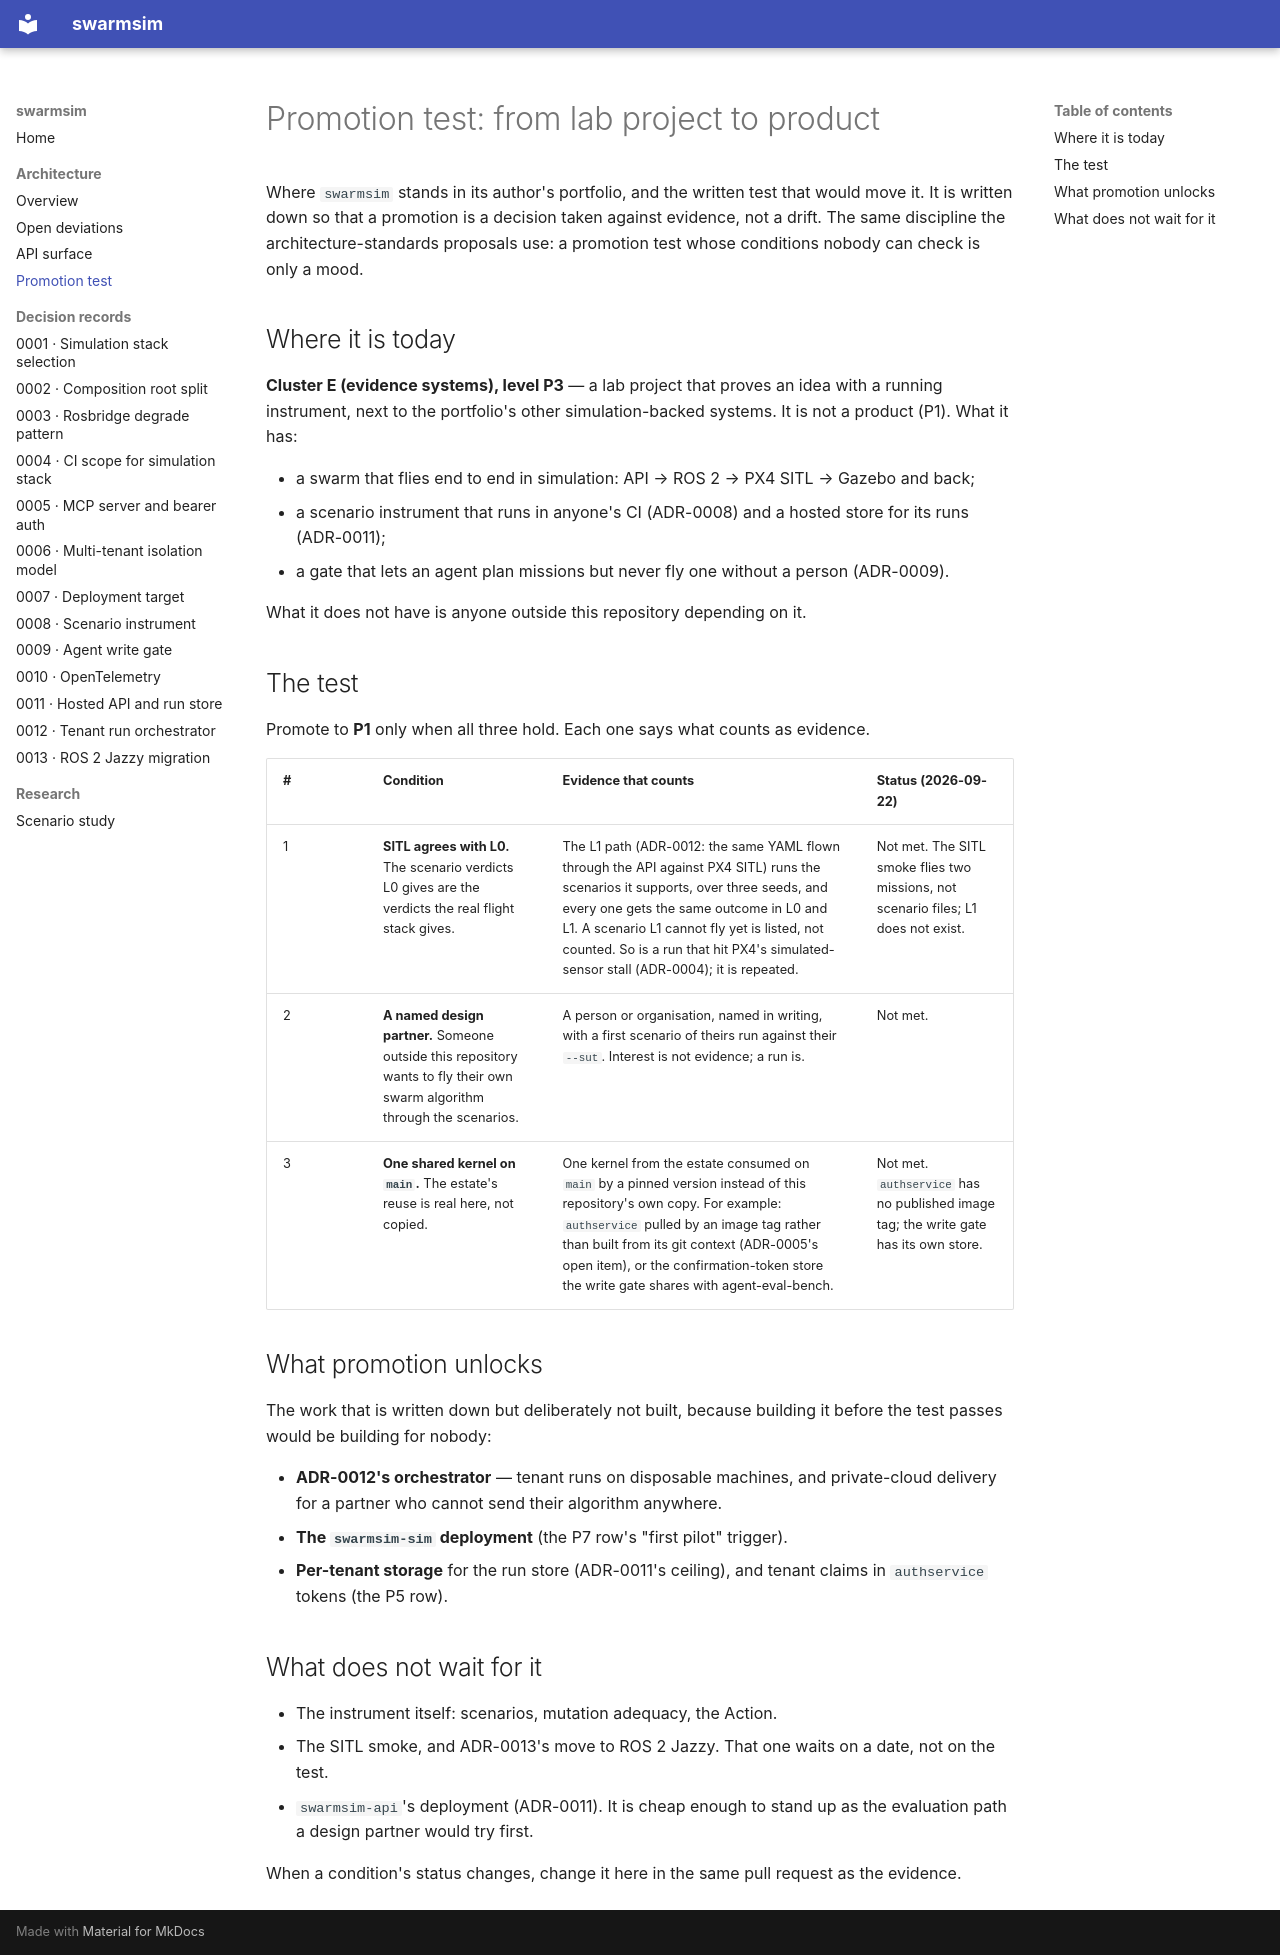

repository: konradcinkusz/swarmsim · page: PROMOTION/index.html · generator: mkdocs

# Promotion test: from lab project to product

Where `swarmsim` stands in its author's portfolio, and the written test that would move it.
It is written down so that a promotion is a decision taken against evidence, not a drift.
The same discipline the architecture-standards proposals use: a promotion test whose
conditions nobody can check is only a mood.

## Where it is today

**Cluster E (evidence systems), level P3** — a lab project that proves an idea with a
running instrument, next to the portfolio's other simulation-backed systems. It is not a
product (P1). What it has:

- a swarm that flies end to end in simulation: API → ROS 2 → PX4 SITL → Gazebo and back;
- a scenario instrument that runs in anyone's CI (ADR-0008) and a hosted store for its
  runs (ADR-0011);
- a gate that lets an agent plan missions but never fly one without a person (ADR-0009).

What it does not have is anyone outside this repository depending on it.

## The test

Promote to **P1** only when all three hold. Each one says what counts as evidence.

| # | Condition | Evidence that counts | Status (2026-09-22) |
|---|---|---|---|
| 1 | **SITL agrees with L0.** The scenario verdicts L0 gives are the verdicts the real flight stack gives. | The L1 path (ADR-0012: the same YAML flown through the API against PX4 SITL) runs the scenarios it supports, over three seeds, and every one gets the same outcome in L0 and L1. A scenario L1 cannot fly yet is listed, not counted. So is a run that hit PX4's simulated-sensor stall (ADR-0004); it is repeated. | Not met. The SITL smoke flies two missions, not scenario files; L1 does not exist. |
| 2 | **A named design partner.** Someone outside this repository wants to fly their own swarm algorithm through the scenarios. | A person or organisation, named in writing, with a first scenario of theirs run against their `--sut`. Interest is not evidence; a run is. | Not met. |
| 3 | **One shared kernel on `main`.** The estate's reuse is real here, not copied. | One kernel from the estate consumed on `main` by a pinned version instead of this repository's own copy. For example: `authservice` pulled by an image tag rather than built from its git context (ADR-0005's open item), or the confirmation-token store the write gate shares with agent-eval-bench. | Not met. `authservice` has no published image tag; the write gate has its own store. |

## What promotion unlocks

The work that is written down but deliberately not built, because building it before
the test passes would be building for nobody:

- **ADR-0012's orchestrator** — tenant runs on disposable machines, and private-cloud
  delivery for a partner who cannot send their algorithm anywhere.
- **The `swarmsim-sim` deployment** (the P7 row's "first pilot" trigger).
- **Per-tenant storage** for the run store (ADR-0011's ceiling), and tenant claims in
  `authservice` tokens (the P5 row).

## What does not wait for it

- The instrument itself: scenarios, mutation adequacy, the Action.
- The SITL smoke, and ADR-0013's move to ROS 2 Jazzy. That one waits on a date, not on
  the test.
- `swarmsim-api`'s deployment (ADR-0011). It is cheap enough to stand up as the
  evaluation path a design partner would try first.

When a condition's status changes, change it here in the same pull request as the evidence.
